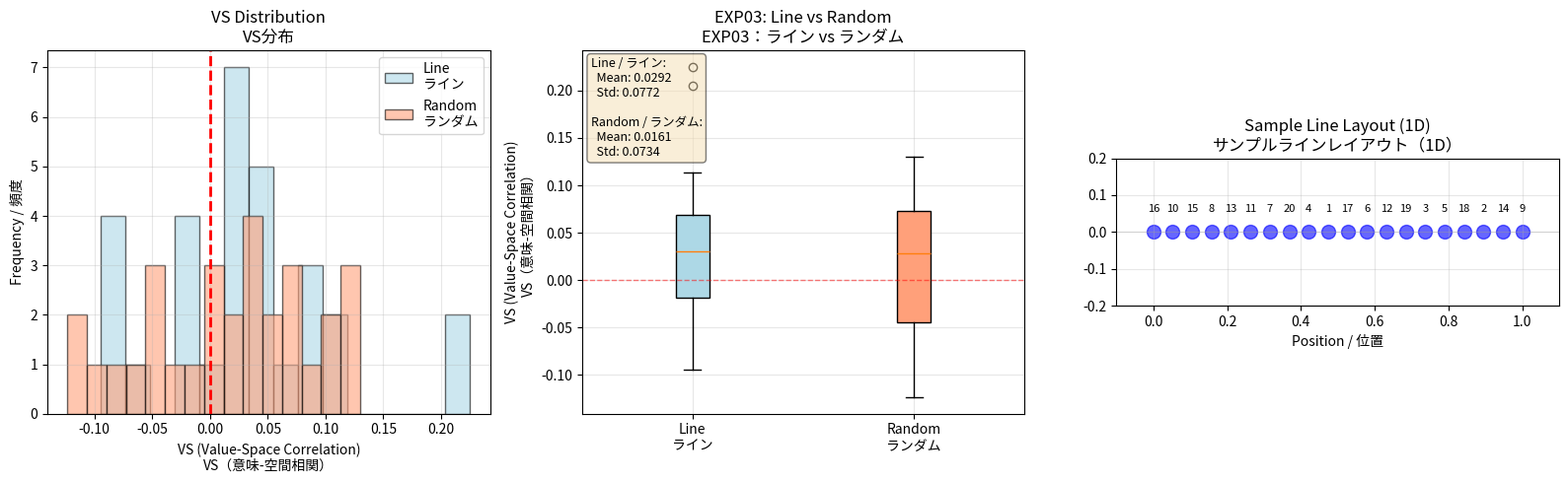

Here is the Python script that generated this plot:
"""E8 Series - EXP03: Line Arrangement

ライン配置

This experiment tests a linear (1D) spatial arrangement instead of
circular (2D). This examines whether natural orthogonality (VS≈0)
holds across different spatial dimensionalities.

この実験は、円周（2D）ではなく線形（1D）空間配置をテストする。
これは、自然直交性（VS≈0）が異なる空間次元性でも成立するかを検証する。

Key Finding / 主要な発見:
    VS≈0 holds for linear arrangement, supporting the generality
    of natural orthogonality across spatial structures.
    
    線形配置でもVS≈0が成立し、空間構造を超えた
    自然直交性の一般性を支持する。

References / 参考文献:
    E8a (2025-137): Spatial arrangement variations
    E8b (2025-138): O1 Natural Orthogonality across structures
    
Author: HIDEKI
Date: 2025-11
License: MIT
"""

import numpy as np
from scipy.stats import spearmanr
from scipy.spatial.distance import pdist, squareform
import pandas as pd
import matplotlib.pyplot as plt
from pathlib import Path
from typing import Dict, Tuple
import json

# Configuration
# 設定
N_ITEMS = 20        # Number of items / アイテム数
DIM = 100           # Embedding dimension / 埋め込み次元
BASE_SEED = 42      # Base random seed / 基本乱数シード
N_SEEDS = 30        # Number of seeds / シード数
OUTPUT_DIR = Path("outputs/exp03")  # Output directory / 出力ディレクトリ


def generate_A_axis(seed: int) -> np.ndarray:
    """Generate A-axis (Blueprint structure).
    
    A軸（Blueprint構造）を生成する。
    
    Args:
        seed: Random seed
              乱数シード
              
    Returns:
        A-axis matrix (N_ITEMS, DIM)
        A軸行列 (N_ITEMS, DIM)
    """
    rng = np.random.default_rng(seed)
    A = rng.standard_normal((N_ITEMS, DIM))
    norms = np.linalg.norm(A, axis=1, keepdims=True)
    A = A / (norms + 1e-12)
    return A


def arrange_line(seed: int) -> Tuple[np.ndarray, np.ndarray]:
    """Arrange items on a line with uniform spacing.
    
    均一な間隔で線上にアイテムを配置する。
    
    Creates a 1D linear arrangement where items are evenly spaced
    along a line segment. This tests whether spatial dimensionality
    affects natural orthogonality.
    
    アイテムが線分に沿って等間隔に配置される1D線形配置を作成する。
    これは、空間次元性が自然直交性に影響するかをテストする。
    
    Args:
        seed: Random seed for ordering
              順序のための乱数シード
              
    Returns:
        Tuple of (coordinates, ordering)
        (座標, 順序)のタプル
    """
    rng = np.random.default_rng(seed)
    ordering = rng.permutation(N_ITEMS)
    
    # Uniform spacing along line segment [0, 1]
    # 線分[0, 1]に沿った均一な間隔
    positions = np.linspace(0, 1, N_ITEMS)
    
    # Create 2D coordinates (line along x-axis, y=0)
    # 2D座標を作成（x軸に沿った線、y=0）
    coords = np.column_stack([positions, np.zeros(N_ITEMS)])
    
    # Apply ordering
    # 順序を適用
    ordered_coords = np.zeros_like(coords)
    ordered_coords[ordering] = coords
    
    return ordered_coords, ordering


def arrange_random(seed: int) -> np.ndarray:
    """Arrange items randomly.
    
    アイテムをランダムに配置する。
    
    Args:
        seed: Random seed
              乱数シード
              
    Returns:
        Random coordinates (N_ITEMS, 2)
        ランダム座標 (N_ITEMS, 2)
    """
    rng = np.random.default_rng(seed)
    # Random positions in unit square
    # 単位正方形内のランダム位置
    coords = rng.uniform(0, 1, (N_ITEMS, 2))
    return coords


def compute_vs(D_semantic: np.ndarray, D_spatial: np.ndarray) -> float:
    """Compute Value-Space correlation (VS).
    
    意味-空間相関（VS）を計算する。
    
    Args:
        D_semantic: Semantic distance matrix
                   意味距離行列
        D_spatial: Spatial distance matrix
                  空間距離行列
                  
    Returns:
        Spearman correlation coefficient
        スピアマン相関係数
    """
    sem_flat = squareform(D_semantic, checks=False)
    spatial_flat = squareform(D_spatial, checks=False)
    vs, _ = spearmanr(sem_flat, spatial_flat)
    return float(vs)


def run_single_trial(seed: int) -> Dict[str, float]:
    """Run a single trial of EXP03.
    
    EXP03の単一試行を実行する。
    
    Args:
        seed: Random seed
              乱数シード
              
    Returns:
        Dictionary with results
        結果を含む辞書
    """
    # Generate A-axis with independent seeds
    # 独立したシードでA軸を生成
    seed_A = seed
    seed_spatial = seed + 10000
    seed_control = seed + 20000
    
    A = generate_A_axis(seed_A)
    D_semantic = squareform(pdist(A, metric='correlation'))
    
    # Linear arrangement
    # 線形配置
    coords_line, ordering = arrange_line(seed_spatial)
    D_line = squareform(pdist(coords_line, metric='euclidean'))
    vs_line = compute_vs(D_semantic, D_line)
    
    # Random arrangement
    # ランダム配置
    coords_random = arrange_random(seed_control)
    D_random = squareform(pdist(coords_random, metric='euclidean'))
    vs_random = compute_vs(D_semantic, D_random)
    
    return {
        'seed': seed,
        'vs_line': vs_line,
        'vs_random': vs_random
    }


def run_exp03() -> pd.DataFrame:
    """Run complete EXP03 with multiple seeds.
    
    複数のシードでEXP03の完全実行を行う。
    
    Returns:
        DataFrame with results
        結果を含むDataFrame
    """
    OUTPUT_DIR.mkdir(parents=True, exist_ok=True)
    
    results = []
    for i in range(N_SEEDS):
        seed = BASE_SEED + i
        trial_result = run_single_trial(seed)
        results.append(trial_result)
        
        if (i + 1) % 10 == 0:
            print(f"  Completed {i + 1}/{N_SEEDS} trials / 試行完了")
    
    df = pd.DataFrame(results)
    
    # Save results
    # 結果を保存
    csv_path = OUTPUT_DIR / "results.csv"
    df.to_csv(csv_path, index=False)
    print(f"\n  Results saved to / 結果を保存: {csv_path}")
    
    # Save summary
    # 要約を保存
    import sys, platform, scipy
    summary = {
        'vs_line_mean': float(df['vs_line'].mean()),
        'vs_line_std': float(df['vs_line'].std()),
        'vs_random_mean': float(df['vs_random'].mean()),
        'vs_random_std': float(df['vs_random'].std()),
        'n_seeds': N_SEEDS,
        'interpretation': 'O1: Natural orthogonality holds for linear (1D) arrangement',
        'config': {
            'N_ITEMS': N_ITEMS,
            'DIM': DIM,
            'BASE_SEED': BASE_SEED,
            'N_SEEDS': N_SEEDS
        },
        'environment': {
            'python': sys.version.split()[0],
            'platform': platform.platform(),
            'numpy': np.__version__,
            'scipy': scipy.__version__,
            'pandas': pd.__version__
        }
    }
    
    summary_path = OUTPUT_DIR / "summary.json"
    with open(summary_path, 'w') as f:
        json.dump(summary, f, indent=2)
    print(f"  Summary saved to / 要約を保存: {summary_path}")
    
    # Create visualization
    # 可視化を作成
    create_visualization(df)
    
    return df


def create_visualization(df: pd.DataFrame) -> None:
    """Create visualization of results.
    
    結果の可視化を作成する。
    
    Args:
        df: DataFrame with results
            結果を含むDataFrame
    """
    fig, axes = plt.subplots(1, 3, figsize=(16, 5))
    
    # Panel 1: Histograms
    # パネル1：ヒストグラム
    axes[0].hist(df['vs_line'], bins=15, alpha=0.6, label='Line\nライン', 
                edgecolor='black', color='lightblue')
    axes[0].hist(df['vs_random'], bins=15, alpha=0.6, label='Random\nランダム',
                edgecolor='black', color='lightsalmon')
    axes[0].axvline(x=0, color='red', linestyle='--', linewidth=2)
    axes[0].set_xlabel('VS (Value-Space Correlation)\nVS（意味-空間相関）')
    axes[0].set_ylabel('Frequency / 頻度')
    axes[0].set_title('VS Distribution\nVS分布')
    axes[0].legend()
    axes[0].grid(True, alpha=0.3)
    
    # Panel 2: Box plots
    # パネル2：箱ひげ図
    data = [df['vs_line'], df['vs_random']]
    labels = ['Line\nライン', 'Random\nランダム']
    bp = axes[1].boxplot(data, labels=labels, patch_artist=True)
    bp['boxes'][0].set_facecolor('lightblue')
    bp['boxes'][1].set_facecolor('lightsalmon')
    axes[1].axhline(y=0, color='red', linestyle='--', linewidth=1, alpha=0.5)
    axes[1].set_ylabel('VS (Value-Space Correlation)\nVS（意味-空間相関）')
    axes[1].set_title('EXP03: Line vs Random\nEXP03：ライン vs ランダム')
    axes[1].grid(True, alpha=0.3)
    
    # Panel 3: Line layout illustration
    # パネル3：ラインレイアウトの図解
    sample_coords, _ = arrange_line(42)
    axes[2].scatter(sample_coords[:, 0], sample_coords[:, 1], s=100, alpha=0.6, color='blue')
    for i, (x, y) in enumerate(sample_coords):
        axes[2].text(x, y + 0.05, str(i+1), ha='center', va='bottom', fontsize=8)
    axes[2].set_xlim(-0.1, 1.1)
    axes[2].set_ylim(-0.2, 0.2)
    axes[2].set_aspect('equal')
    axes[2].set_xlabel('Position / 位置')
    axes[2].set_title('Sample Line Layout (1D)\nサンプルラインレイアウト（1D）')
    axes[2].grid(True, alpha=0.3)
    axes[2].axhline(y=0, color='gray', linestyle='-', linewidth=0.5, alpha=0.3)
    
    # Add statistics
    # 統計情報を追加
    stats_text = (
        f'Line / ライン:\n'
        f'  Mean: {df["vs_line"].mean():.4f}\n'
        f'  Std: {df["vs_line"].std():.4f}\n\n'
        f'Random / ランダム:\n'
        f'  Mean: {df["vs_random"].mean():.4f}\n'
        f'  Std: {df["vs_random"].std():.4f}'
    )
    axes[1].text(0.02, 0.98, stats_text,
                transform=axes[1].transAxes,
                verticalalignment='top',
                fontsize=9,
                bbox=dict(boxstyle='round', facecolor='wheat', alpha=0.5))
    
    # Save figure
    # 図を保存
    fig_path = OUTPUT_DIR / "visualization.png"
    plt.tight_layout()
    plt.savefig(fig_path, dpi=300, bbox_inches='tight')
    plt.close()
    
    print(f"  Visualization saved to / 可視化を保存: {fig_path}")


def main():
    """Main execution function.
    
    メイン実行関数。
    """
    print("=" * 70)
    print("E8 Series - EXP03: Line Arrangement")
    print("E8シリーズ - EXP03：ライン配置")
    print("=" * 70)
    print()
    print(f"Configuration / 設定:")
    print(f"  N_ITEMS = {N_ITEMS}")
    print(f"  DIM = {DIM}")
    print(f"  N_SEEDS = {N_SEEDS}")
    print()
    print("Running experiment / 実験実行中...")
    print()
    
    df = run_exp03()
    
    print()
    print("=" * 70)
    print("Results / 結果:")
    print("=" * 70)
    print(f"VS (line) / VS（ライン）:   {df['vs_line'].mean():.4f} ± {df['vs_line'].std():.4f}")
    print(f"VS (random) / VS（ランダム）: {df['vs_random'].mean():.4f} ± {df['vs_random'].std():.4f}")
    print()
    print("Interpretation / 解釈:")
    print("  Linear (1D) arrangement maintains VS≈0, supporting the generality")
    print("  of natural orthogonality across different spatial dimensionalities.")
    print("  線形（1D）配置はVS≈0を維持し、異なる空間次元性にわたる")
    print("  自然直交性の一般性を支持する。")
    print("=" * 70)


if __name__ == "__main__":
    main()
